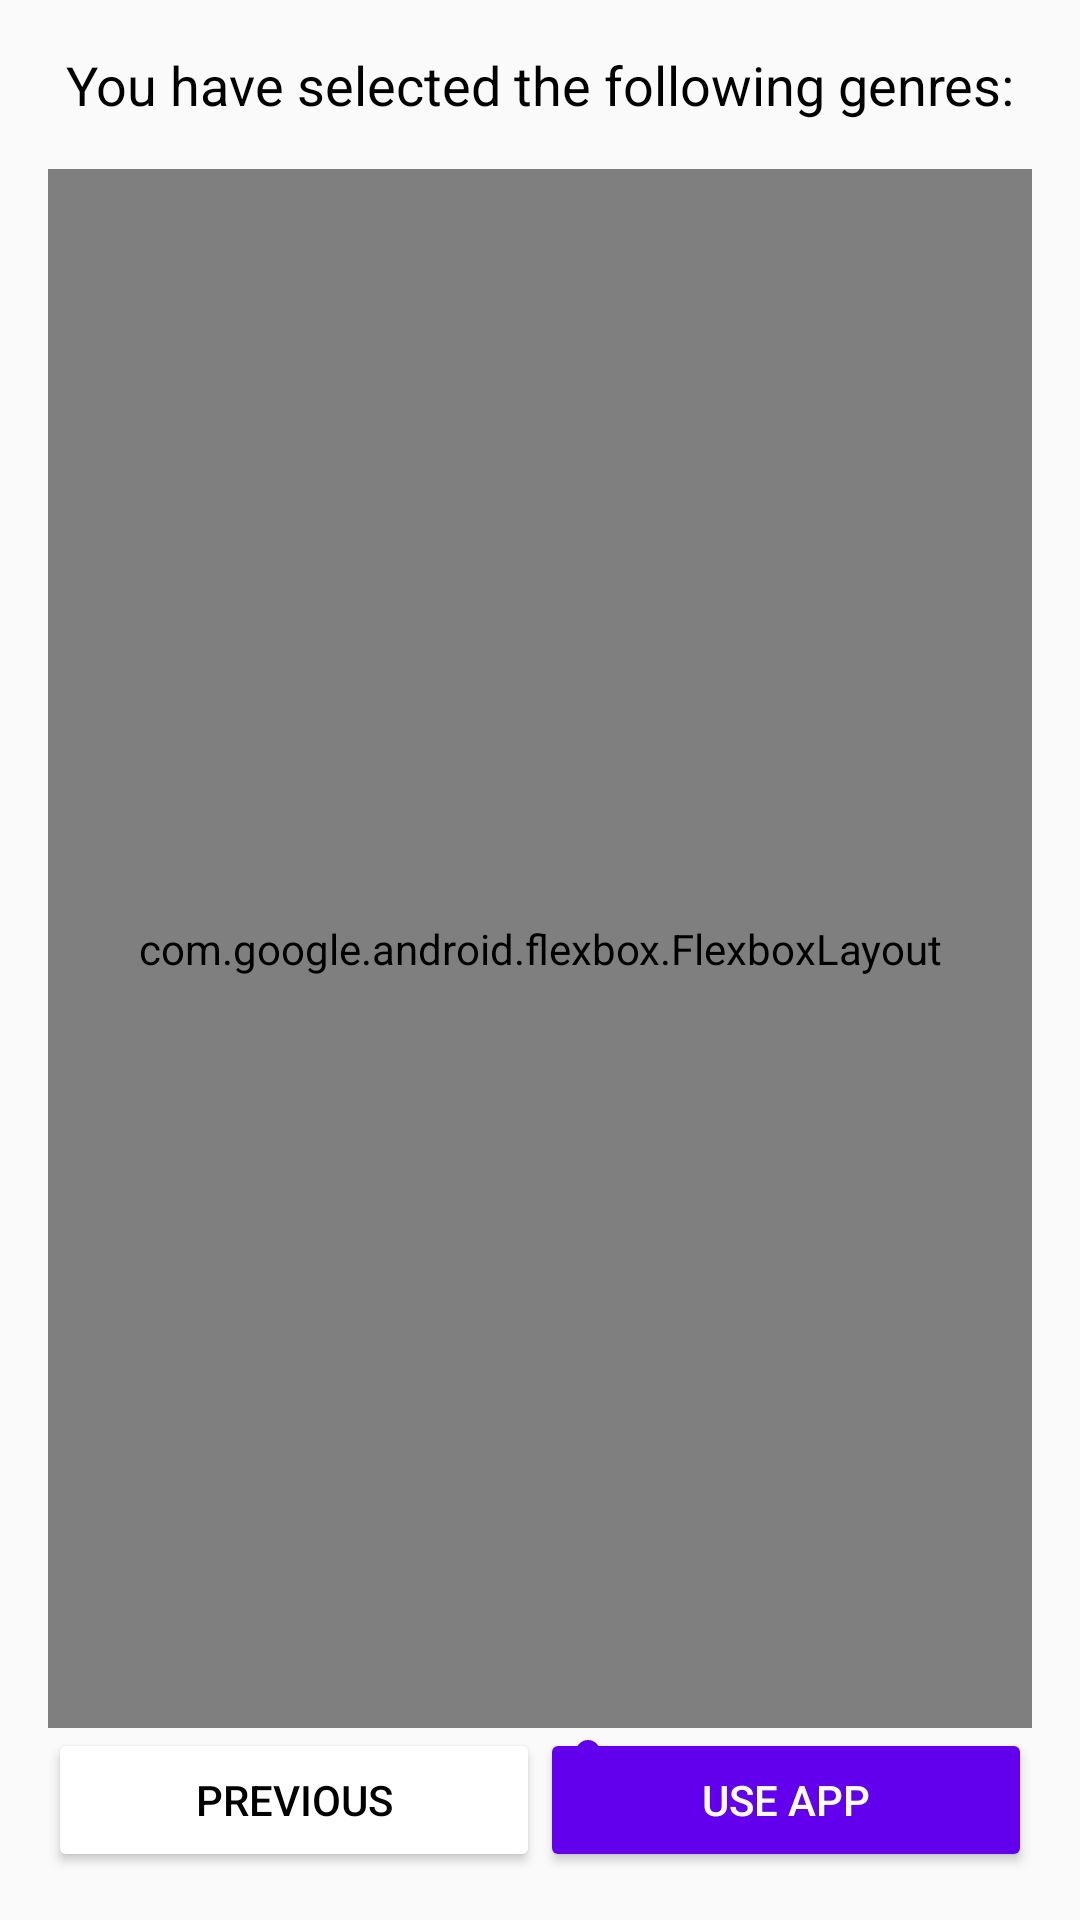

Layout XML and referenced resources for this Android screen:
<!-- AndroidManifest.xml: application theme Theme.GamesExplorer -->
<!-- res/layout/fragment_final.xml -->
<?xml version="1.0" encoding="utf-8"?>
<layout xmlns:android="http://schemas.android.com/apk/res/android"
    xmlns:app="http://schemas.android.com/apk/res-auto"
    xmlns:tools="http://schemas.android.com/tools">

    <androidx.constraintlayout.widget.ConstraintLayout
        android:layout_width="match_parent"
        android:layout_height="match_parent"
        android:padding="16dp"
        tools:context=".ui.onboarding.FinalFragment">

        <TextView
            android:id="@+id/finalText"
            android:layout_width="wrap_content"
            android:layout_height="wrap_content"
            android:text="You have selected the following genres:"
            android:textSize="18sp"
            app:layout_constraintTop_toTopOf="parent"
            app:layout_constraintStart_toStartOf="parent"
            app:layout_constraintEnd_toEndOf="parent"
            android:textColor="@android:color/black" />

        <com.google.android.flexbox.FlexboxLayout
            android:id="@+id/selectedGenreFlexboxLayout"
            android:layout_width="match_parent"
            android:layout_height="0dp"
            android:layout_marginTop="16dp"
            app:layout_constraintTop_toBottomOf="@id/finalText"
            app:layout_constraintStart_toStartOf="parent"
            app:layout_constraintEnd_toEndOf="parent"
            app:layout_constraintBottom_toTopOf="@id/buttonContainer"
            app:flexWrap="wrap"
            app:justifyContent="flex_start" />

        <LinearLayout
            android:id="@+id/buttonContainer"
            android:layout_width="0dp"
            android:layout_height="wrap_content"
            android:orientation="horizontal"
            app:layout_constraintBottom_toBottomOf="parent"
            app:layout_constraintStart_toStartOf="parent"
            app:layout_constraintEnd_toEndOf="parent">

            <Button
                android:id="@+id/previousButton"
                android:layout_width="0dp"
                android:layout_height="wrap_content"
                android:layout_weight="1"
                android:text="Previous"
                android:textColor="@android:color/black"
                android:backgroundTint="@android:color/white" />

            <Button
                android:id="@+id/useAppButton"
                android:layout_width="0dp"
                android:layout_height="wrap_content"
                android:layout_weight="1"
                android:text="Use app"
                android:backgroundTint="@color/colorPrimary"
                android:textColor="@android:color/white" />
        </LinearLayout>

        <LinearLayout
            android:id="@+id/progressDots"
            android:layout_width="wrap_content"
            android:layout_height="wrap_content"
            android:orientation="horizontal"
            app:layout_constraintTop_toBottomOf="@id/selectedGenreFlexboxLayout"
            app:layout_constraintStart_toStartOf="parent"
            app:layout_constraintEnd_toEndOf="parent">

            <View
                android:layout_width="8dp"
                android:layout_height="8dp"
                android:layout_margin="4dp"
                android:background="@drawable/progress_dot_default" />

            <View
                android:layout_width="8dp"
                android:layout_height="8dp"
                android:layout_margin="4dp"
                android:background="@drawable/progress_dot_default" />

            <View
                android:layout_width="8dp"
                android:layout_height="8dp"
                android:layout_margin="4dp"
                android:background="@drawable/progress_dot_selected" />

        </LinearLayout>

    </androidx.constraintlayout.widget.ConstraintLayout>
</layout>
<!-- resources referenced by this layout -->
<resources>
  <!-- drawable progress_dot_selected (drawable) -->
  <shape xmlns:android="http://schemas.android.com/apk/res/android">
      <solid android:color="@color/colorPrimary" />
      <corners android:radius="4dp" />
  </shape>
  <style name="Theme.GamesExplorer" parent="android:Theme.Material.Light.NoActionBar" />
  <!-- not gathered from this repository: default colours our renderer supplied (Android Studio template values) -->
  <color name="colorPrimary">#FF6200EE</color>
</resources>
